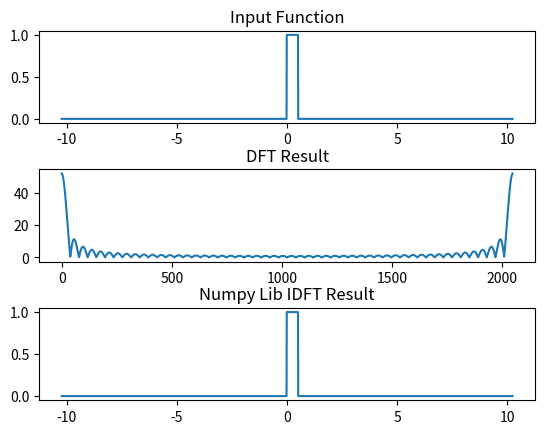
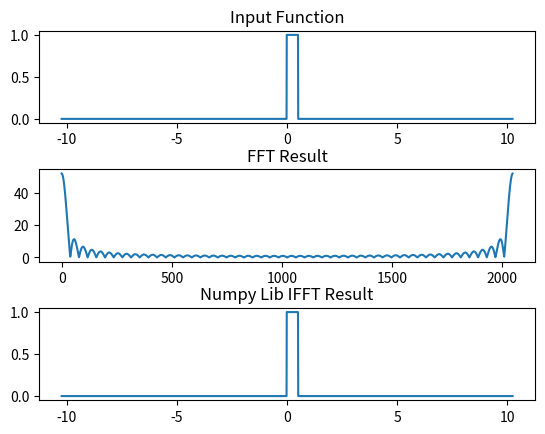

Recreate these plots in Python, in order.
import numpy as np
import matplotlib.pyplot as plt
import time
def similar_equal(array1, array2):
    array1 = array1.reshape(-1)
    array2 = array2.reshape(-1)
    equal = True
    for i in range(array1.shape[0]):
        if np.abs(array1[i]/(array2[i]+1e-16)) > 1e8:
            print(array1[i], array2[i])
            equal = False
            break
    return equal
def complex_similar_equal(array1, array2):
    equal = similar_equal(np.real(array1), np.real(array2)) and similar_equal(np.imag(array1), np.imag(array2))
    return equal

def generate_dft_matrix(n):
    # n means number of samples.
    dft_matrix = np.ones((n,n), dtype=np.complex128)
    omega_n = np.exp(-1j*2*np.pi/n)
    order = np.arange(1, n)
    for i in range(1,n):
        dft_matrix[i,1:] = np.power(omega_n, order*i) # n-1
    return dft_matrix

def generate_dft_matrix(n):
    # n means number of samples.
    dft_matrix = np.ones((n,n), dtype=np.complex128)
    omega_n = np.exp(-1j*2*np.pi/n)
    order = np.arange(1, n)
    for i in range(1,n):
        dft_matrix[i,1:] = np.power(omega_n, order*i) # n-1
    return dft_matrix

def regular_dft(data):
    # only support one input data vector. And input data type must be numpy.darray
    data = data.reshape(-1)
    length_of_data = data.shape[0]
    return np.matmul(generate_dft_matrix(length_of_data), data)

def fast_dft(data):
    data = data.reshape(-1)
    length_of_data = int(np.power(2,np.ceil(np.log2(data.shape[0]))))
    padding_data = np.zeros(length_of_data)
    padding_data[0:data.shape[0]] = data
    if(length_of_data == 2):
        dft_matrix = generate_dft_matrix(2)
        return (dft_matrix@padding_data[:,None]).reshape(-1)
    even_dft = fast_dft(padding_data[list(range(0,length_of_data,2))])
    odd_dft = fast_dft(padding_data[list(range(1,length_of_data,2))])
    omega_n = np.exp(-1j*2*np.pi/length_of_data)
    order = np.arange(0, length_of_data/2)
    omega_order = np.diag(np.power(omega_n, order))
    top_half = even_dft+np.matmul(omega_order,odd_dft)
    bottom_half = even_dft-np.matmul(omega_order,odd_dft)
    result = np.concatenate((top_half, bottom_half), axis=-1)
    # if data.shape[-1] != length_of_data:
    #     recover_matrix = 
    return result[0:data.shape[-1]]


if __name__ == "__main__":
    # print(generate_dft_matrix(80))
    # Make a function
    x = np.arange(-10.24, 10.24, 0.01) # make sample points's number is odd.\
    y = np.zeros_like(x)
    length_of_data = x.shape[0]
    center_index = (length_of_data-1)//2
    y[center_index-1:center_index+51] = 1

    
    # regular dft
    regular_dft_figure = plt.figure()
    regular_dft_figure.subplots_adjust(hspace=0.5)
    raxes = regular_dft_figure.add_subplot(3,1,1)
    raxes.set_title("Input Function")
    raxes.plot(x, y)
    rdaxes = regular_dft_figure.add_subplot(3,1,2)
    dft_result = regular_dft(y)
    rdaxes.set_title("DFT Result")
    rdaxes.plot(abs(dft_result))
    irdaxes = regular_dft_figure.add_subplot(3,1,3)
    irdaxes.set_title("Numpy Lib IDFT Result")
    irdaxes.plot(x, np.fft.ifft(dft_result))
    regular_dft_figure.savefig("dft.png")
    # verify regular dft
    if complex_similar_equal(dft_result, np.fft.fft(y)):
        print("regular dft equal")
    else:
        print("regular dft inequal")
        
    # fast dft
    fast_dft_figure = plt.figure()
    fast_dft_figure.subplots_adjust(hspace=0.5)
    fraxes = fast_dft_figure.add_subplot(3,1,1)
    fraxes.set_title("Input Function")
    fraxes.plot(x, y)
    frdaxes = fast_dft_figure.add_subplot(3,1,2)
    frdaxes.set_title("FFT Result")
    fdft_result = fast_dft(y)
    frdaxes.plot(abs(fdft_result))
    firdaxes = fast_dft_figure.add_subplot(3,1,3)
    firdaxes.set_title("Numpy Lib IFFT Result")
    firdaxes.plot(x, np.fft.ifft(fdft_result))
    fast_dft_figure.savefig("fft.png")
    
    # verify fast dft
    if complex_similar_equal(fdft_result, np.fft.fft(y)):
        print("fast dft equal")
    else:
        print("fast dft inequal")
        
    # time cosuming test
    start = time.time()
    for i in range(10):
        regular_dft(y)
    end = time.time()
    print(f"DFT time:{(end - start)/10}")
    start = time.time()
    for i in range(10):
        fast_dft(y)
    end = time.time()
    print(f"FFT time:{(end - start)/10}")